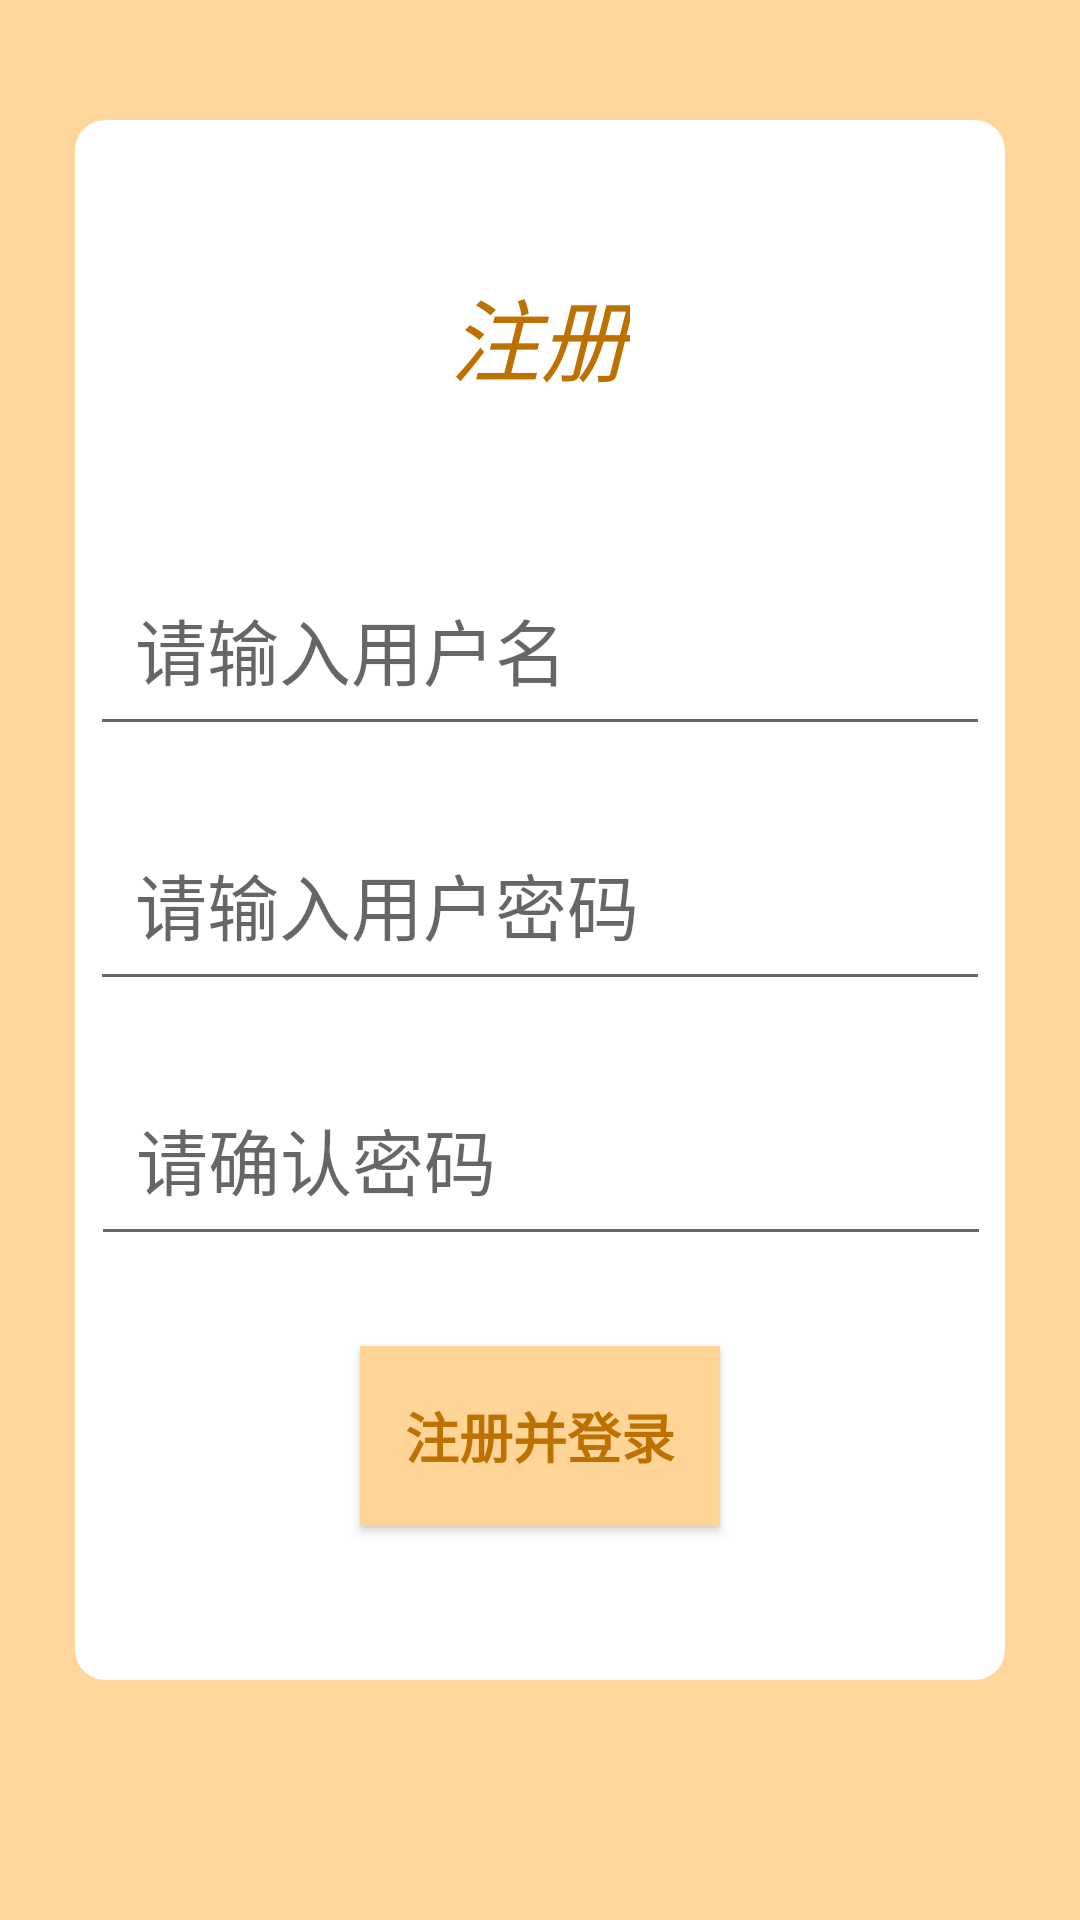

Here is an Android app screen rendered from its layout file. Give the layout XML and the strings, colors and styles it references.
<!-- AndroidManifest.xml: application theme Theme.PetPetPet -->
<!-- res/layout/activity_personal_register.xml -->
<?xml version="1.0" encoding="utf-8"?>
<androidx.constraintlayout.widget.ConstraintLayout xmlns:android="http://schemas.android.com/apk/res/android"
    xmlns:app="http://schemas.android.com/apk/res-auto"
    xmlns:tools="http://schemas.android.com/tools"
    android:layout_width="match_parent"
    android:layout_height="match_parent"
    android:background="#FFD79D"
    tools:context=".ui.personal.RegisterActivity.RegisterActivity">

    <androidx.cardview.widget.CardView
        android:layout_width="0dp"
        android:layout_height="0dp"
        android:layout_marginLeft="25dp"
        android:layout_marginTop="40dp"
        android:layout_marginRight="25dp"
        android:layout_marginBottom="80dp"
        app:cardBackgroundColor="#FFFFFF"
        app:cardCornerRadius="10dp"
        app:cardElevation="0dp"
        app:layout_constraintBottom_toBottomOf="parent"
        app:layout_constraintEnd_toEndOf="parent"
        app:layout_constraintStart_toStartOf="parent"
        app:layout_constraintTop_toTopOf="parent"></androidx.cardview.widget.CardView>

    <androidx.cardview.widget.CardView
        android:layout_width="0dp"
        android:layout_height="0dp"
        android:layout_marginLeft="125dp"
        android:layout_marginTop="83dp"
        android:layout_marginRight="125dp"
        android:layout_marginBottom="598dp"
        app:cardBackgroundColor="#FFD79D"
        app:cardCornerRadius="10dp"
        app:cardElevation="0dp"
        app:layout_constraintBottom_toBottomOf="parent"
        app:layout_constraintEnd_toEndOf="parent"
        app:layout_constraintStart_toStartOf="parent"
        app:layout_constraintTop_toTopOf="parent">

    </androidx.cardview.widget.CardView>

    <TextView
        android:id="@+id/text_top"
        android:layout_width="wrap_content"
        android:layout_height="wrap_content"
        android:layout_marginTop="90dp"
        android:text="注册"
        android:textColor="#BD7100"
        android:textSize="30dp"
        android:textStyle="italic"
        app:layout_constraintEnd_toEndOf="parent"
        app:layout_constraintHorizontal_bias="0.5"
        app:layout_constraintStart_toStartOf="parent"
        app:layout_constraintTop_toTopOf="parent" />

    <EditText
        android:id="@+id/register_name"
        android:layout_width="300dp"
        android:layout_height="wrap_content"
        android:layout_marginTop="50dp"
        android:hint="请输入用户名"
        android:padding="15dp"
        android:singleLine="true"
        android:textSize="24dp"
        app:layout_constraintEnd_toEndOf="parent"
        app:layout_constraintHorizontal_bias="0.5"
        app:layout_constraintStart_toStartOf="parent"
        app:layout_constraintTop_toBottomOf="@+id/text_top" />

    <EditText
        android:id="@+id/register_pwd"
        android:layout_width="300dp"
        android:layout_height="wrap_content"
        android:layout_marginTop="20dp"
        android:hint="请输入用户密码"
        android:inputType="textPassword"
        android:maxLength="16"
        android:padding="15dp"
        android:singleLine="true"
        android:textSize="24dp"
        app:layout_constraintEnd_toEndOf="parent"
        app:layout_constraintHorizontal_bias="0.5"
        app:layout_constraintStart_toStartOf="parent"
        app:layout_constraintTop_toBottomOf="@+id/register_name" />

    <EditText
        android:id="@+id/register_pwd2"
        android:layout_width="300dp"
        android:layout_height="wrap_content"
        android:layout_marginTop="20dp"
        android:hint="请确认密码"
        android:inputType="textPassword"
        android:maxLength="16"
        android:padding="15dp"
        android:singleLine="true"
        android:textSize="24dp"
        app:layout_constraintEnd_toEndOf="parent"
        app:layout_constraintHorizontal_bias="0.504"
        app:layout_constraintStart_toStartOf="parent"
        app:layout_constraintTop_toBottomOf="@+id/register_pwd" />

    <Button
        android:id="@+id/register_button"
        android:layout_width="120dp"
        android:layout_height="60dp"
        android:layout_marginTop="30dp"
        android:background="#FFD597"
        android:text="注册并登录"
        android:textColor="#BD7100"
        android:textSize="18sp"
        android:textStyle="bold"
        app:layout_constraintEnd_toEndOf="parent"
        app:layout_constraintStart_toStartOf="parent"
        app:layout_constraintTop_toBottomOf="@+id/register_pwd2" />


</androidx.constraintlayout.widget.ConstraintLayout>
<!-- resources referenced by this layout -->
<resources>
  <style name="Theme.PetPetPet" parent="Theme.MaterialComponents.DayNight.DarkActionBar.Bridge">
          
          <item name="colorPrimary">@color/purple_500</item>
          <item name="colorPrimaryVariant">@color/purple_700</item>
          <item name="colorOnPrimary">@color/white</item>
          
          <item name="colorSecondary">@color/teal_200</item>
          <item name="colorSecondaryVariant">@color/teal_700</item>
          <item name="colorOnSecondary">@color/black</item>
          
          <item name="android:statusBarColor">?attr/colorPrimaryVariant</item>
          
      </style>
  <!-- not gathered from this repository: default colours our renderer supplied (Android Studio template values) -->
  <color name="purple_500">#FF6200EE</color>
  <color name="purple_700">#FF3700B3</color>
  <color name="teal_200">#FF03DAC5</color>
  <color name="teal_700">#FF018786</color>
  <color name="black">#FF000000</color>
  <color name="white">#FFFFFFFF</color>
</resources>
